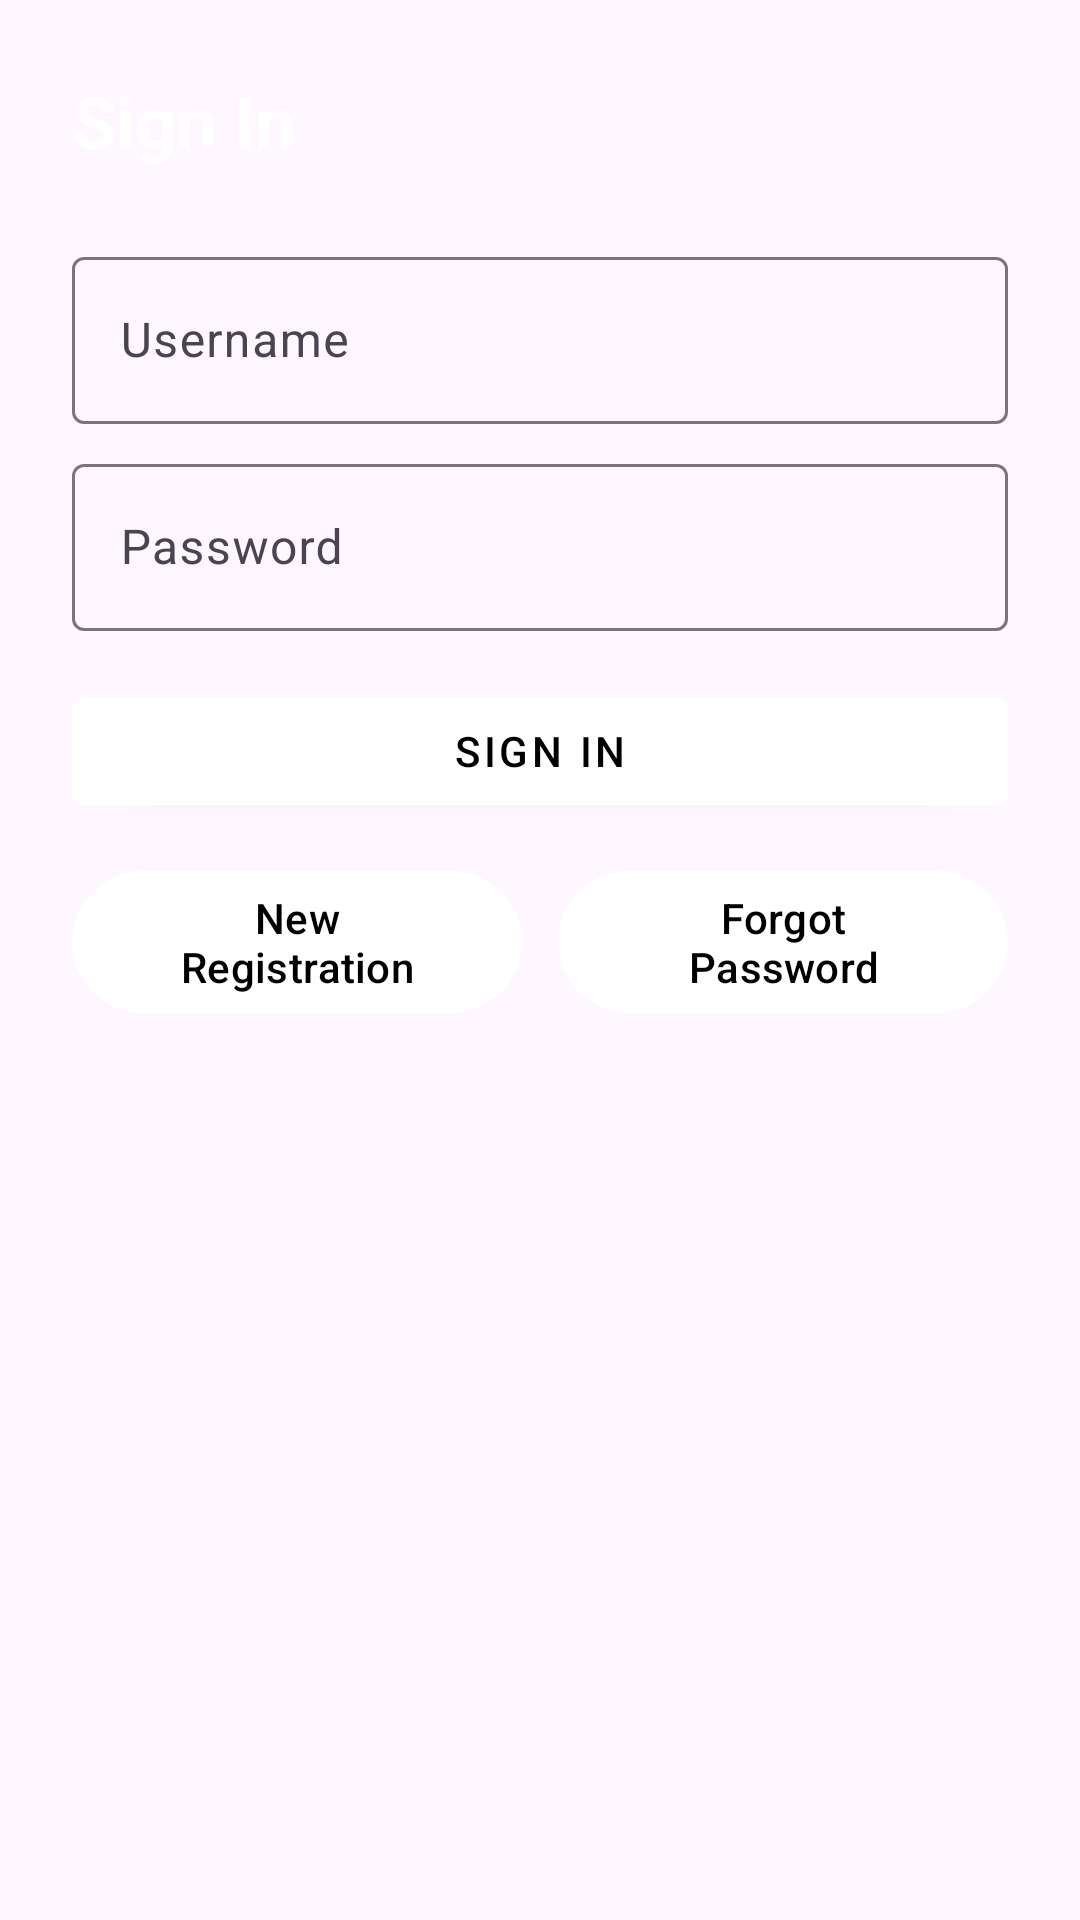

This screen was rendered from an Android layout file. Write that file and the resources it references.
<!-- AndroidManifest.xml: application theme Theme.TRAVE_APP -->
<!-- res/layout/activity_login.xml -->
<?xml version="1.0" encoding="utf-8"?>
<LinearLayout xmlns:android="http://schemas.android.com/apk/res/android"
    xmlns:app="http://schemas.android.com/apk/res-auto"
    android:id="@+id/loginRoot"
    android:layout_width="match_parent"
    android:layout_height="match_parent"
    android:orientation="vertical"
    android:padding="24dp"
    android:background="@drawable/splash_gradient">

    <TextView
        android:layout_width="wrap_content"
        android:layout_height="wrap_content"
        android:text="Sign In"
        android:textSize="24sp"
        android:textStyle="bold"
        android:textColor="@color/white"
        android:layout_marginBottom="16dp"/>

    <com.google.android.material.textfield.TextInputLayout
        android:layout_width="match_parent"
        android:layout_height="wrap_content"
        android:layout_marginTop="8dp">
        <com.google.android.material.textfield.TextInputEditText
            android:id="@+id/inputUsername"
            android:layout_width="match_parent"
            android:layout_height="wrap_content"
            android:hint="Username"
            android:textColor="@color/white"
            android:textColorHint="@color/white_transparent"/>
    </com.google.android.material.textfield.TextInputLayout>

    <com.google.android.material.textfield.TextInputLayout
        android:layout_width="match_parent"
        android:layout_height="wrap_content"
        android:layout_marginTop="8dp">
        <com.google.android.material.textfield.TextInputEditText
            android:id="@+id/inputPassword"
            android:layout_width="match_parent"
            android:layout_height="wrap_content"
            android:hint="Password"
            android:inputType="textPassword"
            android:textColor="@color/white"
            android:textColorHint="@color/white_transparent"/>
    </com.google.android.material.textfield.TextInputLayout>

    <com.google.android.material.button.MaterialButton
        android:id="@+id/buttonSignIn"
        android:layout_width="match_parent"
        android:layout_height="wrap_content"
        android:text="Sign In"
        style="@style/Widget.MaterialComponents.Button"
        android:layout_marginTop="16dp"
        app:backgroundTint="@color/white"
        android:textColor="@android:color/black"/>

    <LinearLayout
        android:layout_width="match_parent"
        android:layout_height="wrap_content"
        android:orientation="horizontal"
        android:gravity="center"
        android:layout_marginTop="12dp">

        <com.google.android.material.button.MaterialButton
            android:id="@+id/buttonRegister"
            android:layout_width="0dp"
            android:layout_height="wrap_content"
            android:layout_weight="1"
            android:text="New Registration"
            app:backgroundTint="@color/white"
            android:textColor="@android:color/black"/>

        <View
            android:layout_width="12dp"
            android:layout_height="0dp"/>

        <com.google.android.material.button.MaterialButton
            android:id="@+id/buttonForgot"
            android:layout_width="0dp"
            android:layout_height="wrap_content"
            android:layout_weight="1"
            android:text="Forgot Password"
            app:backgroundTint="@color/white"
            android:textColor="@android:color/black"/>
    </LinearLayout>

</LinearLayout>
<!-- resources referenced by this layout -->
<resources>
  <color name="white">#FFFFFFFF</color>
  <color name="white_transparent">#80FFFFFF</color>
  <style name="Theme.TRAVE_APP" parent="Base.Theme.TRAVE_APP" />
  <style name="Base.Theme.TRAVE_APP" parent="Theme.Material3.DayNight.NoActionBar">
          
          <item name="colorPrimary">@color/primary_color</item>
          <item name="colorSecondary">@color/secondary_color</item>
          <item name="colorTertiary">@color/accent_color</item>
          <item name="android:statusBarColor">@android:color/transparent</item>
          <item name="android:navigationBarColor">@android:color/transparent</item>
          <item name="android:windowLightStatusBar">false</item>
      </style>
  <color name="primary_color">#D32F2F</color>
  <color name="secondary_color">#B71C1C</color>
  <color name="accent_color">#FF5252</color>
</resources>
